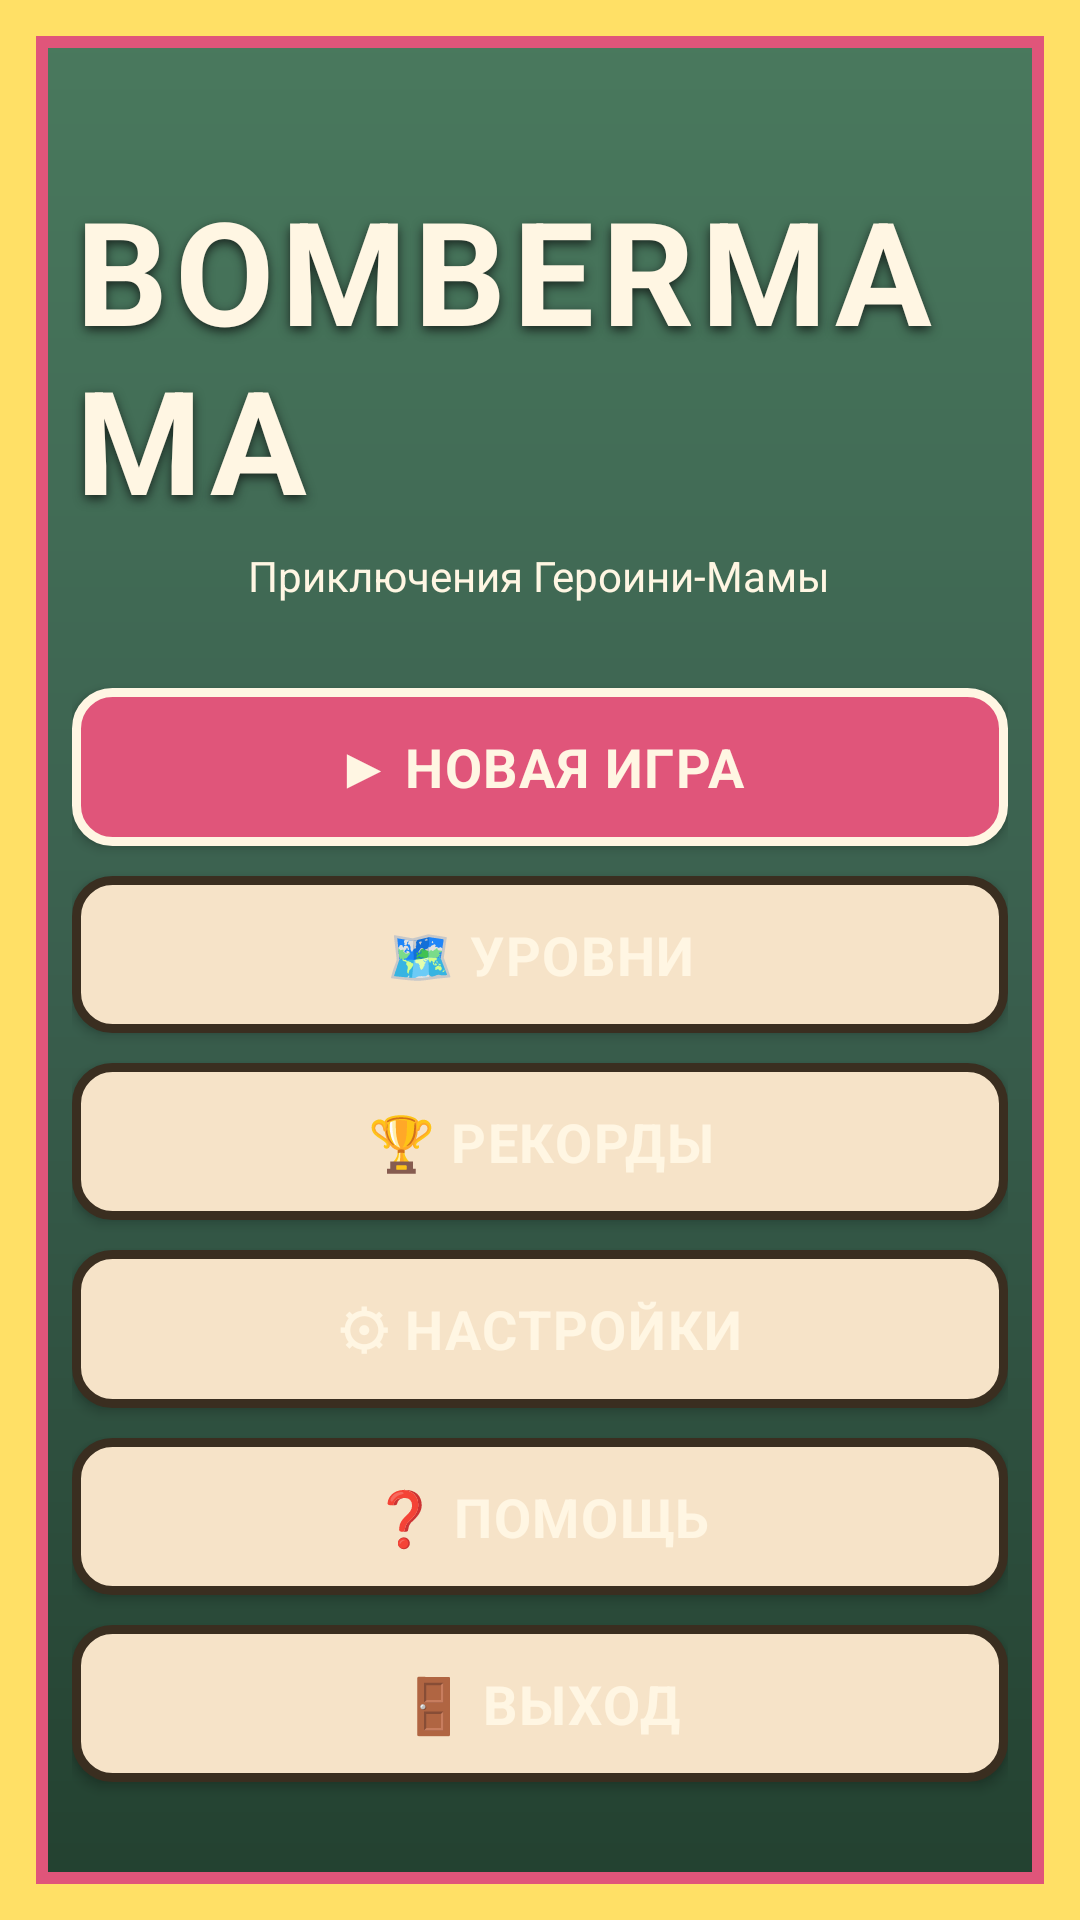

Layout XML and referenced resources for this Android screen:
<!-- AndroidManifest.xml: activity theme Theme.BomberMama.Menu -->
<!-- res/layout/activity_main.xml -->
<?xml version="1.0" encoding="utf-8"?>
<LinearLayout xmlns:android="http://schemas.android.com/apk/res/android"
    android:layout_width="match_parent"
    android:layout_height="match_parent"
    android:orientation="vertical"
    android:gravity="center"
    android:padding="24dp"
    android:background="@drawable/bg_menu">

    <ImageView
        android:id="@+id/logo"
        android:layout_width="280dp"
        android:layout_height="0dp"
        android:src="@drawable/logo_banner"
        android:contentDescription="@string/app_name"
        android:layout_marginBottom="12dp"
        android:layout_weight="0" />

    <TextView
        android:id="@+id/title"
        style="@style/TextAppearance.BomberMama.Title"
        android:layout_width="wrap_content"
        android:layout_height="wrap_content"
        android:text="@string/menu_title"
        android:textSize="48sp"
        android:layout_marginBottom="4dp" />

    <TextView
        android:layout_width="wrap_content"
        android:layout_height="wrap_content"
        android:text="@string/menu_subtitle"
        android:textColor="@color/ui_text_light"
        android:textSize="14sp"
        android:layout_marginBottom="28dp" />

    <Button
        android:id="@+id/btnNewGame"
        style="@style/TextAppearance.BomberMama.Button"
        android:layout_width="match_parent"
        android:layout_height="wrap_content"
        android:layout_marginBottom="10dp"
        android:padding="14dp"
        android:textSize="18sp"
        android:background="@drawable/btn_primary"
        android:text="@string/menu_new_game" />

    <Button
        android:id="@+id/btnLevels"
        style="@style/TextAppearance.BomberMama.Button"
        android:layout_width="match_parent"
        android:layout_height="wrap_content"
        android:layout_marginBottom="10dp"
        android:padding="14dp"
        android:textSize="18sp"
        android:background="@drawable/btn_secondary"
        android:text="@string/menu_levels" />

    <Button
        android:id="@+id/btnRecords"
        style="@style/TextAppearance.BomberMama.Button"
        android:layout_width="match_parent"
        android:layout_height="wrap_content"
        android:layout_marginBottom="10dp"
        android:padding="14dp"
        android:textSize="18sp"
        android:background="@drawable/btn_secondary"
        android:text="@string/menu_records" />

    <Button
        android:id="@+id/btnSettings"
        style="@style/TextAppearance.BomberMama.Button"
        android:layout_width="match_parent"
        android:layout_height="wrap_content"
        android:layout_marginBottom="10dp"
        android:padding="14dp"
        android:textSize="18sp"
        android:background="@drawable/btn_secondary"
        android:text="@string/menu_settings" />

    <Button
        android:id="@+id/btnHelp"
        style="@style/TextAppearance.BomberMama.Button"
        android:layout_width="match_parent"
        android:layout_height="wrap_content"
        android:layout_marginBottom="10dp"
        android:padding="14dp"
        android:textSize="18sp"
        android:background="@drawable/btn_secondary"
        android:text="@string/menu_help" />

    <Button
        android:id="@+id/btnExit"
        style="@style/TextAppearance.BomberMama.Button"
        android:layout_width="match_parent"
        android:layout_height="wrap_content"
        android:padding="14dp"
        android:textSize="18sp"
        android:background="@drawable/btn_secondary"
        android:text="@string/menu_exit" />

</LinearLayout>
<!-- resources referenced by this layout -->
<resources>
  <color name="ui_text_light">#FFF6E3</color>
  <!-- drawable btn_primary (drawable) -->
  <?xml version="1.0" encoding="utf-8"?>
  <selector xmlns:android="http://schemas.android.com/apk/res/android">
      <item android:state_pressed="true">
          <shape android:shape="rectangle">
              <solid android:color="#B03A5A" />
              <stroke android:width="3dp" android:color="#FFF6E3" />
              <corners android:radius="12dp" />
          </shape>
      </item>
      <item android:state_enabled="false">
          <shape android:shape="rectangle">
              <solid android:color="#E8C79A" />
              <stroke android:width="3dp" android:color="#C9A97A" />
              <corners android:radius="12dp" />
          </shape>
      </item>
      <item>
          <shape android:shape="rectangle">
              <solid android:color="#E0557A" />
              <stroke android:width="3dp" android:color="#FFF6E3" />
              <corners android:radius="12dp" />
          </shape>
      </item>
  </selector>
  <!-- drawable btn_secondary (drawable) -->
  <?xml version="1.0" encoding="utf-8"?>
  <selector xmlns:android="http://schemas.android.com/apk/res/android">
      <item android:state_pressed="true">
          <shape android:shape="rectangle">
              <solid android:color="#E8C79A" />
              <stroke android:width="3dp" android:color="#3A2E20" />
              <corners android:radius="12dp" />
          </shape>
      </item>
      <item>
          <shape android:shape="rectangle">
              <solid android:color="#F6E3C8" />
              <stroke android:width="3dp" android:color="#3A2E20" />
              <corners android:radius="12dp" />
          </shape>
      </item>
  </selector>
  <string name="app_name">BomberMama</string>
  <string name="menu_exit">🚪 ВЫХОД</string>
  <string name="menu_help">❓ ПОМОЩЬ</string>
  <string name="menu_levels">🗺 УРОВНИ</string>
  <string name="menu_new_game">▶ НОВАЯ ИГРА</string>
  <string name="menu_records">🏆 РЕКОРДЫ</string>
  <string name="menu_settings">⚙ НАСТРОЙКИ</string>
  <string name="menu_subtitle">Приключения Героини-Мамы</string>
  <string name="menu_title">BOMBERMAMA</string>
  <style name="TextAppearance.BomberMama.Button">
          <item name="android:textColor">@color/ui_text_light</item>
          <item name="android:textStyle">bold</item>
          <item name="android:letterSpacing">0.03</item>
      </style>
  <style name="TextAppearance.BomberMama.Title">
          <item name="android:textColor">@color/ui_text_light</item>
          <item name="android:shadowColor">@color/ui_shadow</item>
          <item name="android:shadowDx">0</item>
          <item name="android:shadowDy">4</item>
          <item name="android:shadowRadius">8</item>
          <item name="android:textStyle">bold</item>
          <item name="android:letterSpacing">0.05</item>
      </style>
  <style name="Theme.BomberMama.Menu" parent="Theme.BomberMama">
          <item name="android:screenOrientation">portrait</item>
          <item name="android:configChanges">orientation|screenSize|keyboardHidden</item>
      </style>
  <color name="ui_shadow">#1A2620</color>
  <style name="Theme.BomberMama" parent="android:Theme.Material.NoActionBar">
          <item name="android:windowBackground">@drawable/bg_menu</item>
          <item name="android:statusBarColor" tools:targetApi="21">@color/ui_bg_dark</item>
          <item name="android:navigationBarColor" tools:targetApi="21">@color/ui_bg_dark</item>
          <item name="android:windowFullscreen">false</item>
          <item name="android:windowNoTitle">true</item>
      </style>
  <color name="ui_bg_dark">#22402F</color>
</resources>
